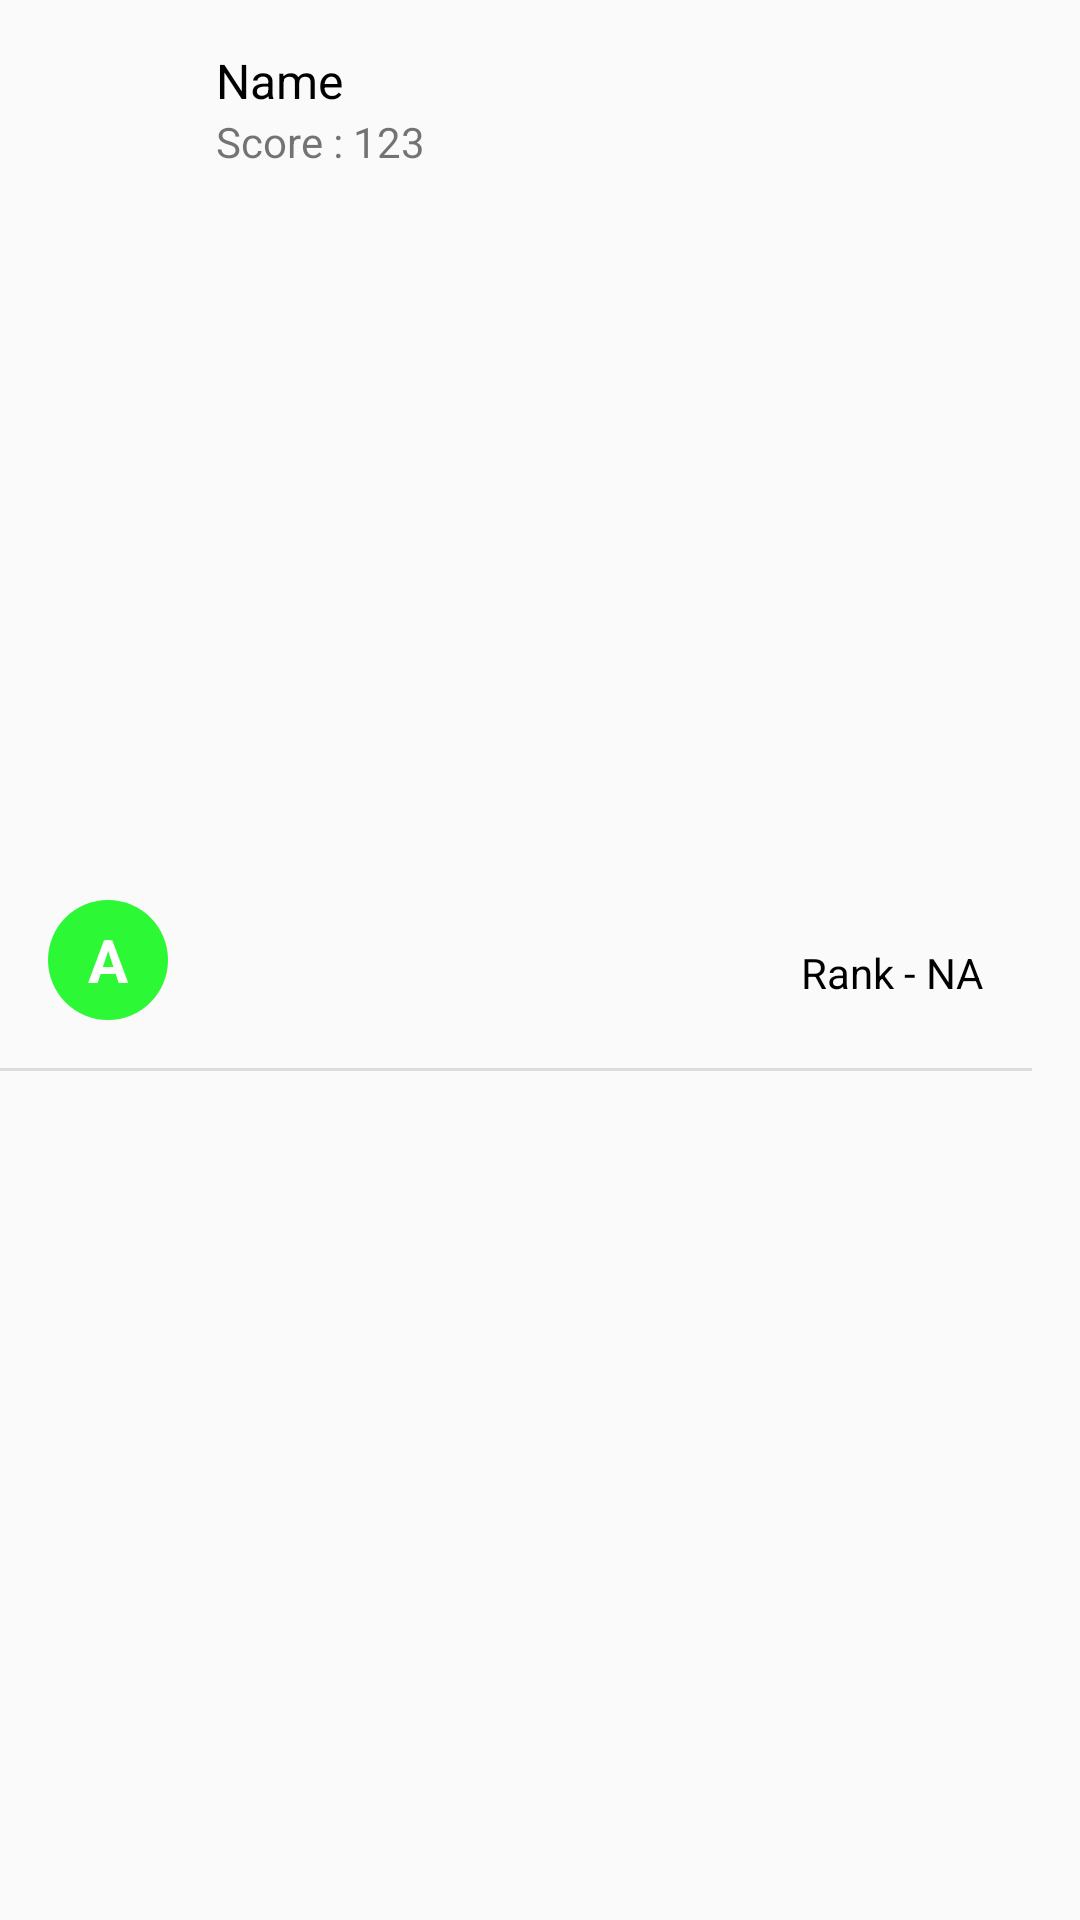

Write the Android layout XML for this screen, with the resource values it uses.
<!-- AndroidManifest.xml: application theme Theme.IT1110APP -->
<!-- res/layout/rank_item.xml -->
<?xml version="1.0" encoding="utf-8"?>
<androidx.constraintlayout.widget.ConstraintLayout xmlns:android="http://schemas.android.com/apk/res/android"
    android:layout_width="match_parent"
    android:layout_height="wrap_content"
    xmlns:app="http://schemas.android.com/apk/res-auto">

    <TextView
        android:id="@+id/img_text"
        android:layout_width="40dp"
        android:layout_height="40dp"
        android:background="@drawable/circle"
        android:backgroundTint="@color/green"
        android:text="A"
        android:layout_marginLeft="16dp"
        android:textColor="@color/white"
        android:textSize="20sp"
        android:textStyle="bold"
        android:gravity="center"
        app:layout_constraintLeft_toLeftOf="parent"
        app:layout_constraintTop_toTopOf="parent"
        app:layout_constraintBottom_toBottomOf="parent"
        />

    <TextView
        android:id="@+id/name"
        android:layout_width="wrap_content"
        android:layout_height="wrap_content"
        app:layout_constraintTop_toTopOf="parent"
        app:layout_constraintLeft_toRightOf="@id/img_text"
        android:text="Name"
        android:textColor="@color/black"
        android:textSize="16sp"
        android:layout_marginTop="16dp"
        android:layout_marginLeft="16dp"
        />

    <TextView
        android:id="@+id/score"
        android:layout_width="wrap_content"
        android:layout_height="wrap_content"
        app:layout_constraintTop_toBottomOf="@id/name"
        app:layout_constraintLeft_toRightOf="@id/img_text"
        android:layout_marginLeft="16dp"
        android:text="Score : 123"
        />

    <TextView
        android:id="@+id/rank"
        android:layout_width="wrap_content"
        android:layout_height="wrap_content"
        app:layout_constraintRight_toRightOf="parent"
        app:layout_constraintTop_toTopOf="parent"
        app:layout_constraintBottom_toBottomOf="parent"
        android:text="Rank - NA"
        android:textColor="@color/black"
        android:layout_marginTop="8dp"
        android:layout_marginRight="32dp"
        />

    <View
        android:background="?android:attr/listDivider"
        android:layout_width="match_parent"
        android:layout_height="1dp"
        android:layout_marginTop="16dp"
        android:layout_marginRight="16dp"
        android:layout_marginBottom="8dp"
        app:layout_constraintLeft_toRightOf="@id/img_text"
        app:layout_constraintRight_toRightOf="parent"
        app:layout_constraintTop_toBottomOf="@+id/img_text"
        />

</androidx.constraintlayout.widget.ConstraintLayout>
<!-- resources referenced by this layout -->
<resources>
  <color name="black">#FF000000</color>
  <color name="green">#2df836</color>
  <color name="white">#FFFFFFFF</color>
  <!-- drawable circle (drawable) -->
  <?xml version="1.0" encoding="utf-8"?>
  <shape android:shape="oval"
      xmlns:android="http://schemas.android.com/apk/res/android">
      <solid android:color="@android:color/holo_green_dark"/>
      <size android:width="20dp"
          android:height="20dp"/>
  </shape>
  <style name="Theme.IT1110APP" parent="Theme.AppCompat.Light.NoActionBar">
          
          <item name="colorPrimary">@color/purple_500</item>
          <item name="colorPrimaryVariant">@color/purple_700</item>
          <item name="colorOnPrimary">@color/white</item>
          
          <item name="colorSecondary">@color/teal_200</item>
          <item name="colorSecondaryVariant">@color/teal_700</item>
          <item name="colorOnSecondary">@color/black</item>
          
          <item name="android:statusBarColor">?attr/colorPrimaryVariant</item>
          
          <item name="windowActionBar">false</item>
          <item name="windowNoTitle">true</item>
      </style>
  <color name="purple_500">#FF6200EE</color>
  <color name="purple_700">#FF3700B3</color>
  <color name="teal_200">#FF03DAC5</color>
  <color name="teal_700">#FF018786</color>
</resources>
